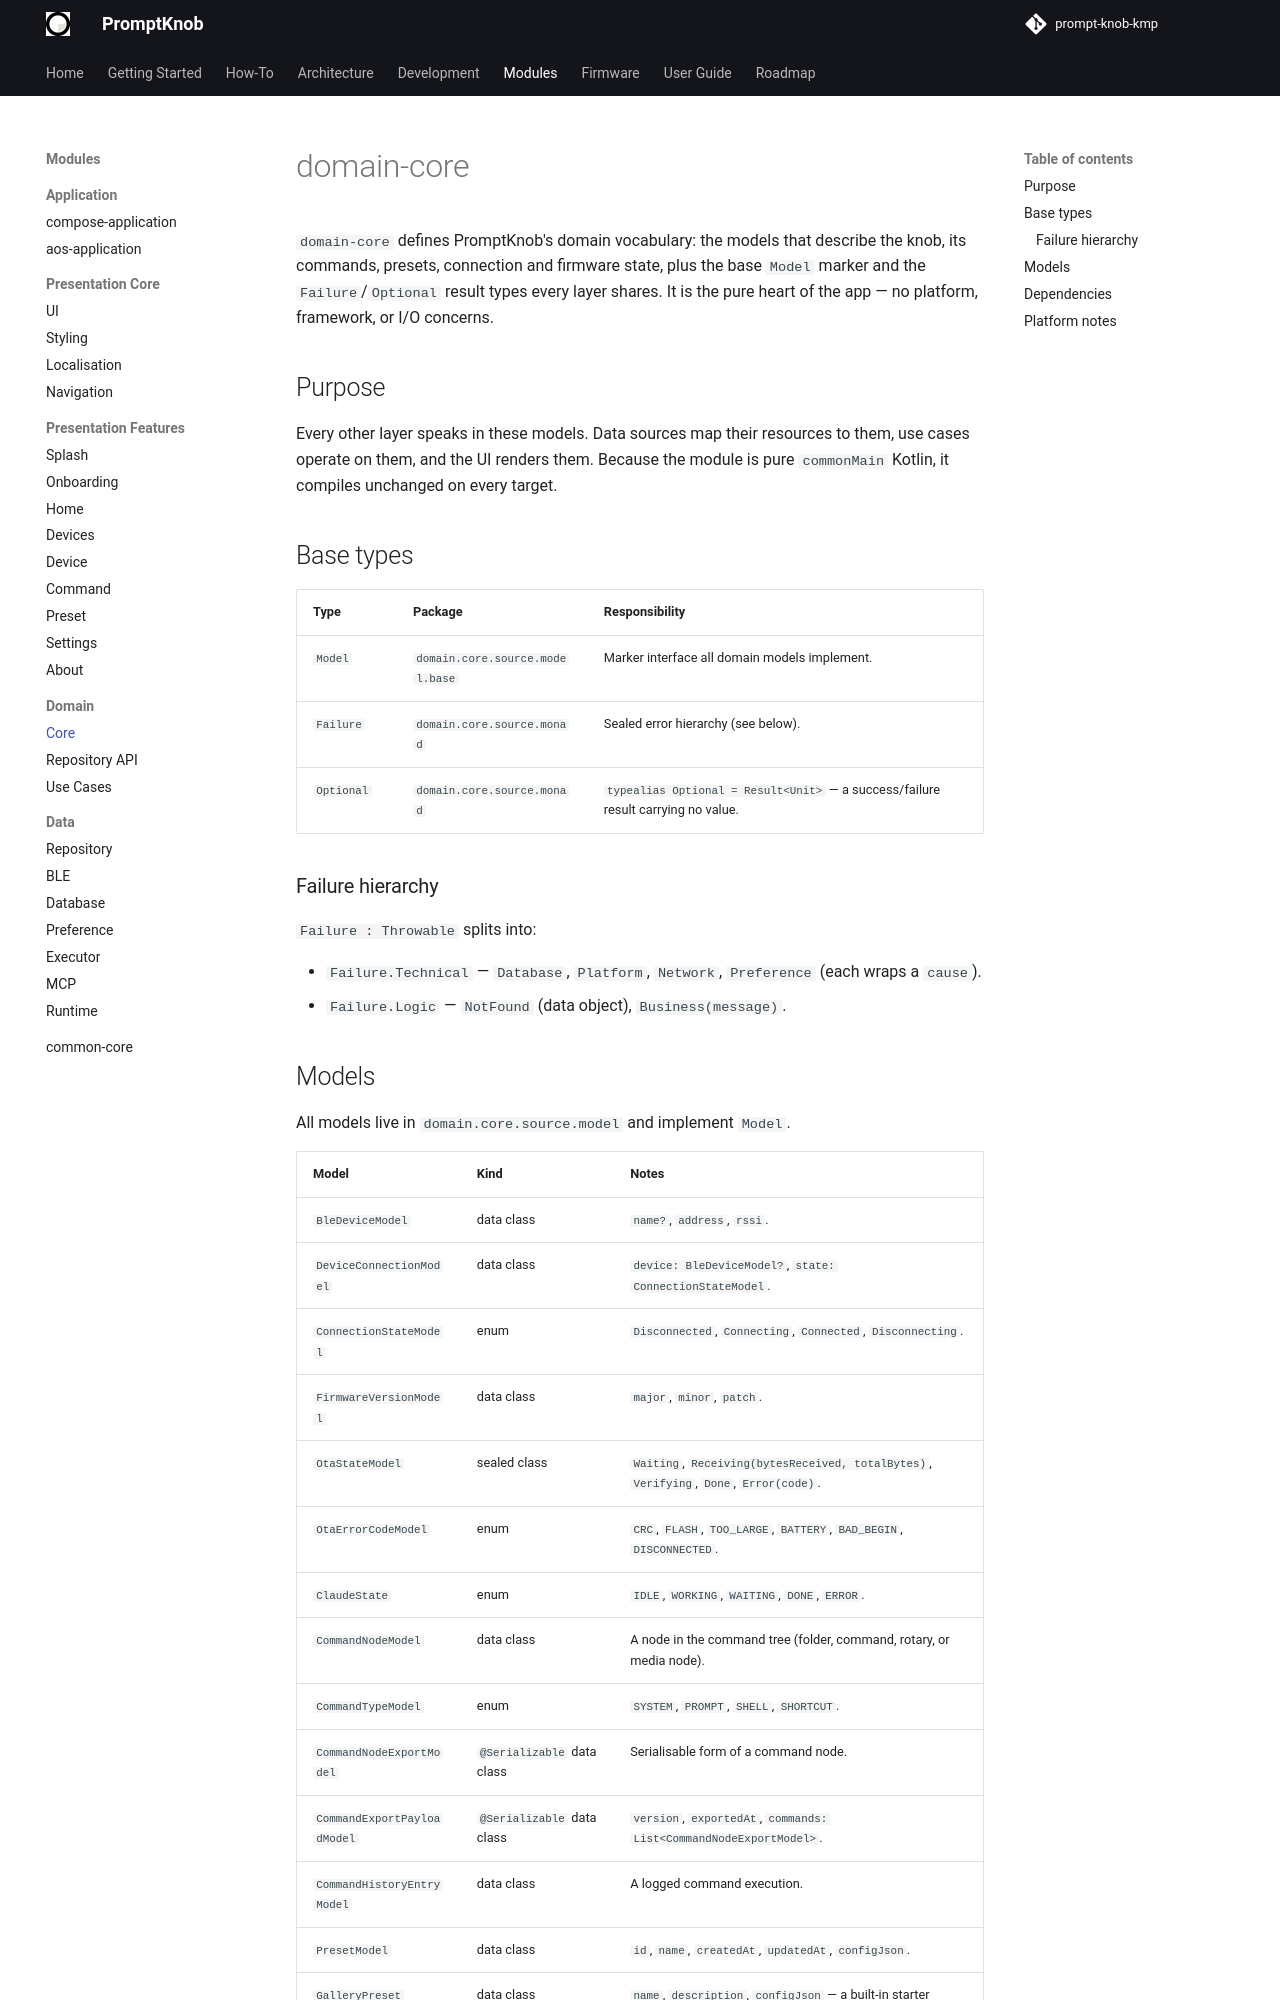

repository: andrew-malitchuk/prompt-knob-kmp · page: modules/domain/core/index.html · generator: mkdocs

# domain-core

`domain-core` defines PromptKnob's domain vocabulary: the models that describe the knob, its commands, presets, connection and firmware state, plus the base `Model` marker and the `Failure`/`Optional` result types every layer shares. It is the pure heart of the app — no platform, framework, or I/O concerns.

## Purpose

Every other layer speaks in these models. Data sources map their resources to them, use cases operate on them, and the UI renders them. Because the module is pure `commonMain` Kotlin, it compiles unchanged on every target.

## Base types

| Type | Package | Responsibility |
|------|---------|----------------|
| `Model` | `domain.core.source.model.base` | Marker interface all domain models implement. |
| `Failure` | `domain.core.source.monad` | Sealed error hierarchy (see below). |
| `Optional` | `domain.core.source.monad` | `typealias Optional = Result<Unit>` — a success/failure result carrying no value. |

### Failure hierarchy

`Failure : Throwable` splits into:

- `Failure.Technical` — `Database`, `Platform`, `Network`, `Preference` (each wraps a `cause`).
- `Failure.Logic` — `NotFound` (data object), `Business(message)`.
